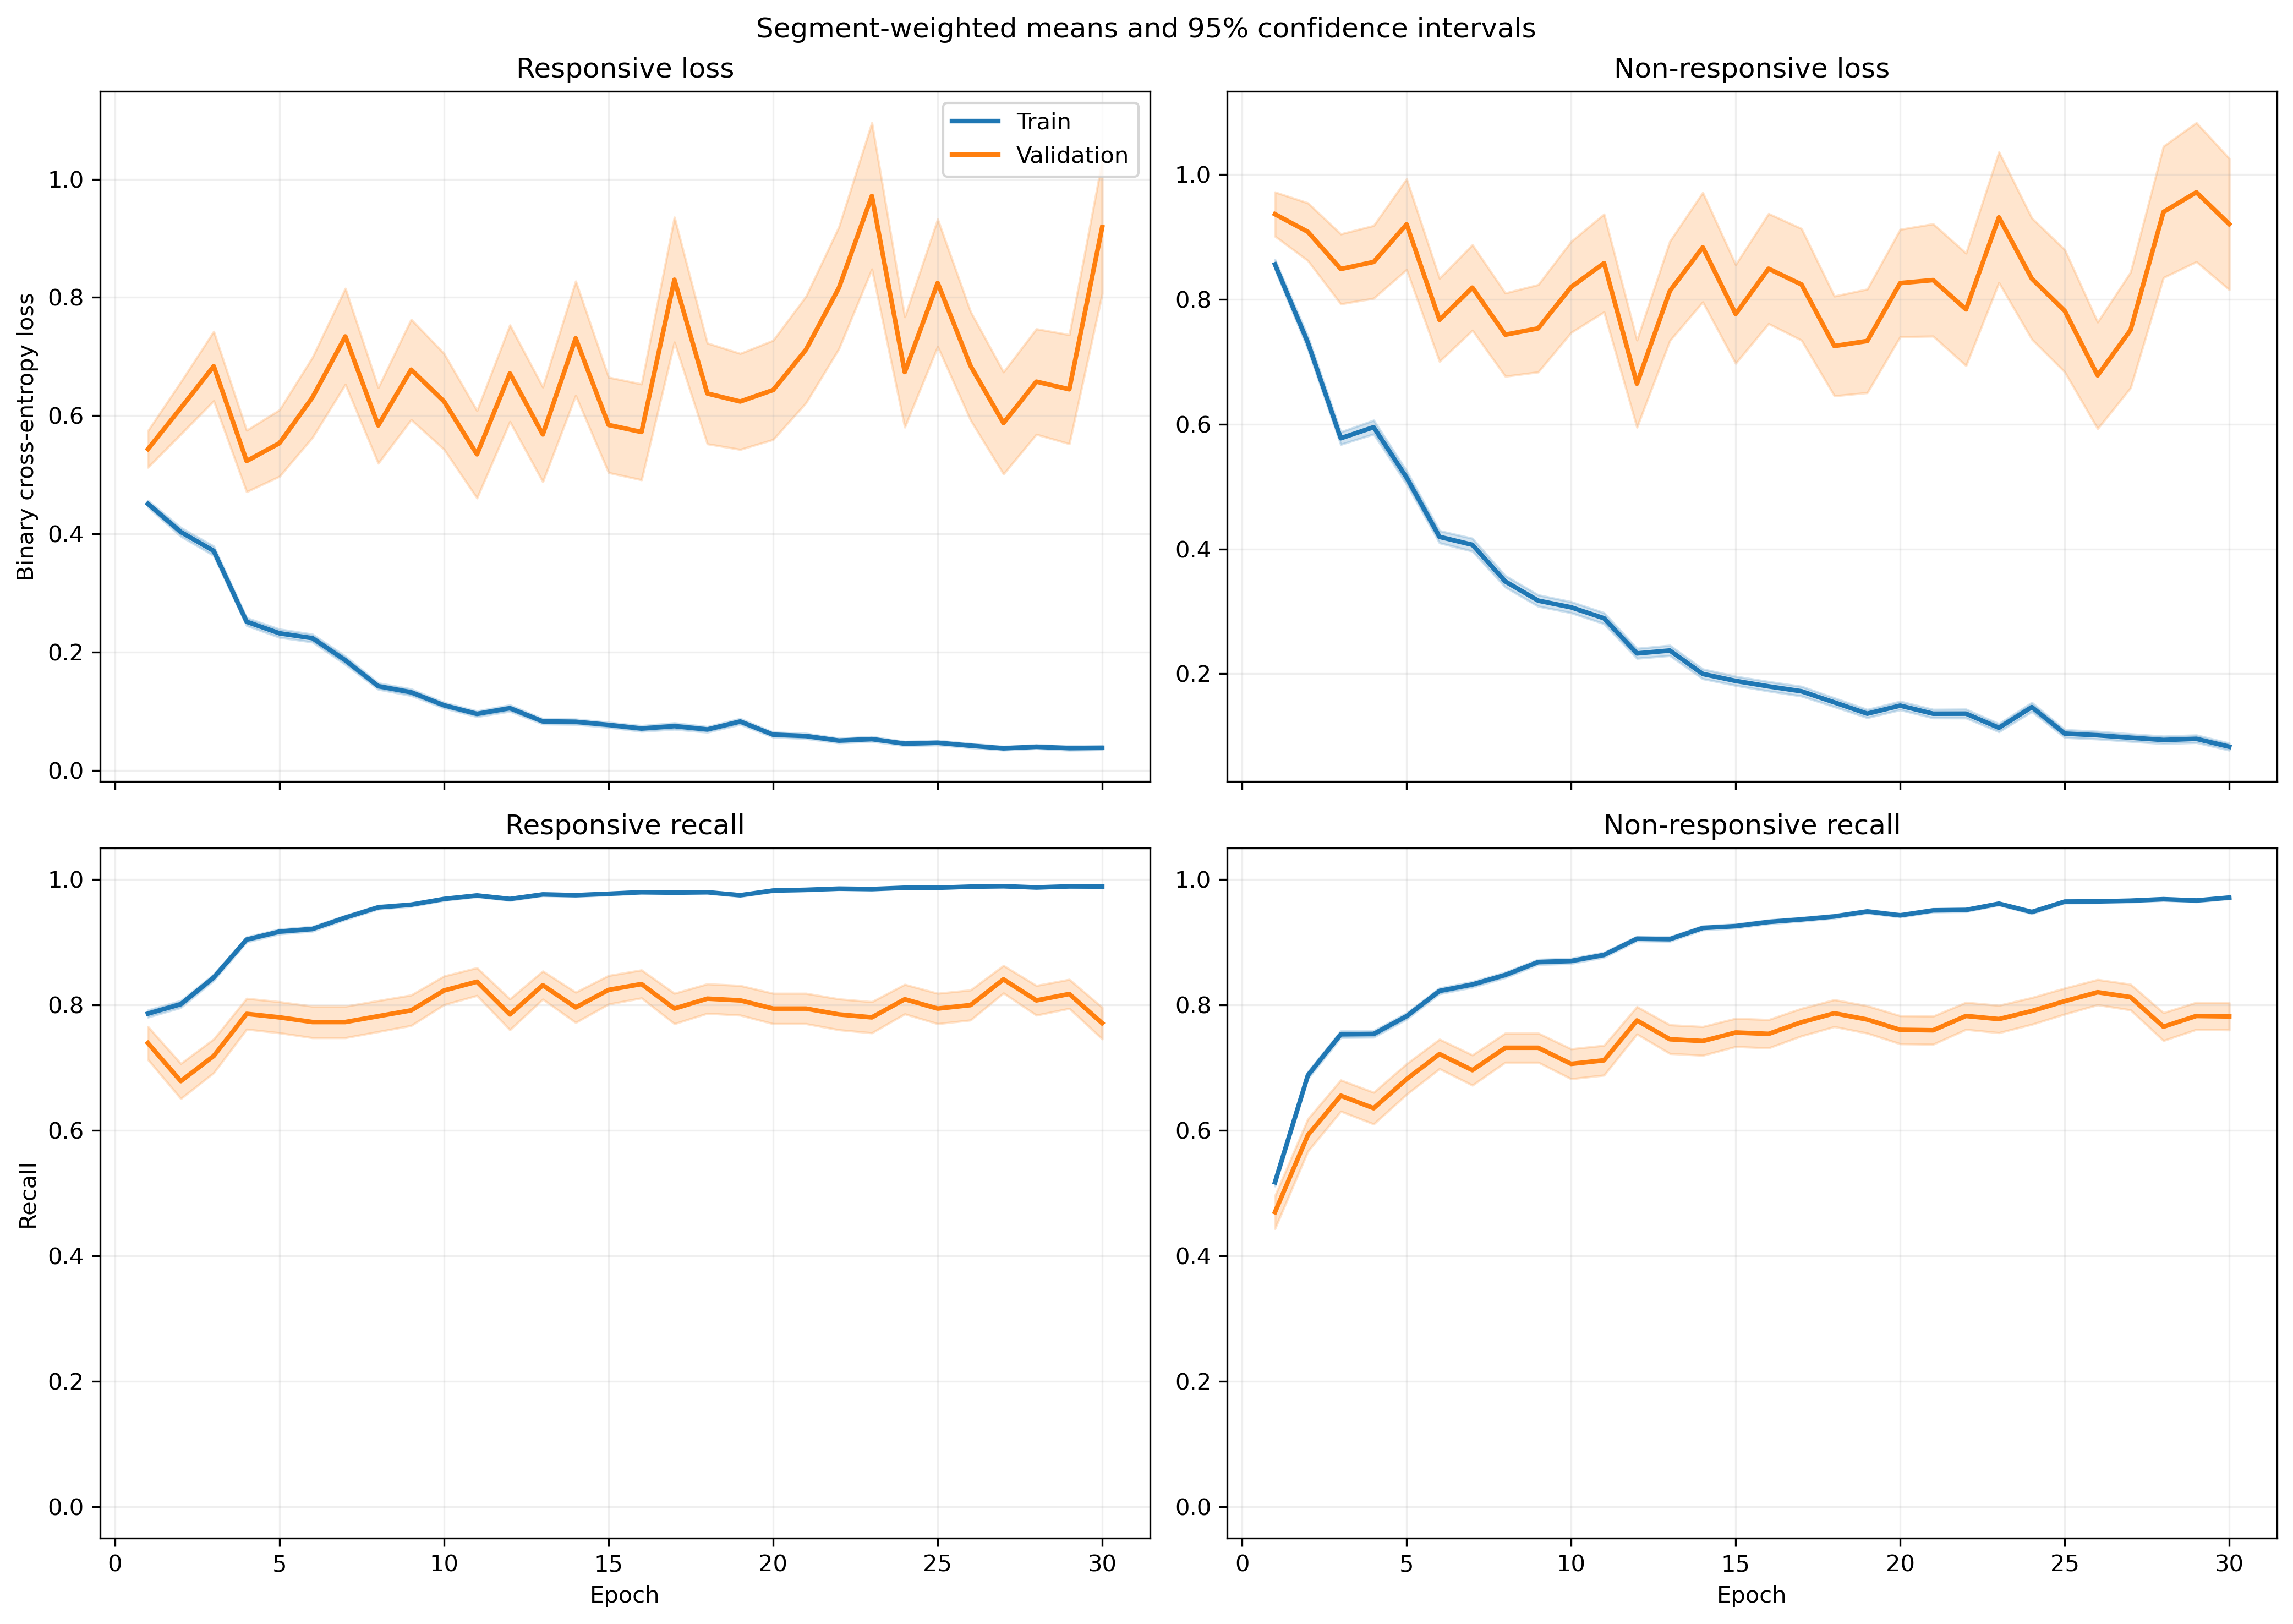

Values plotted in this chart, from the file beside it:
fold, epoch, split, r_loss, r_loss_count, r_loss_sum, r_loss_sum_sq, r_recall, r_recall_count, r_recall_sum, r_recall_sum_sq, nr_loss, nr_loss_count, nr_loss_sum, nr_loss_sum_sq, nr_recall, nr_recall_count, nr_recall_sum, nr_recall_sum_sq
1, 1, train, 0.4139, 1063, 440, 298.9, 0.8222, 1063, 874.0, 874.0, 0.9267, 1401, 1298, 1673, 0.4411, 1401, 618.0, 618.0
1, 1, validation, 0.1496, 10, 1.496, 0.3102, 1.0, 10, 10.0, 10.0, , 0, 0.0, 0.0, , 0, 0.0, 0.0
1, 2, train, 0.375, 1063, 398.6, 479.9, 0.8222, 1063, 874.0, 874.0, 0.7602, 1401, 1065, 2084, 0.7038, 1401, 986.0, 986.0
1, 2, validation, 0.05312, 10, 0.5312, 0.04918, 1.0, 10, 10.0, 10.0, , 0, 0.0, 0.0, , 0, 0.0, 0.0
1, 3, train, 0.3515, 1063, 373.7, 488.4, 0.857, 1063, 911.0, 911.0, 0.5499, 1401, 770.4, 1396, 0.7659, 1401, 1073, 1073
1, 3, validation, 0.07077, 10, 0.7077, 0.09694, 1.0, 10, 10.0, 10.0, , 0, 0.0, 0.0, , 0, 0.0, 0.0
1, 4, train, 0.2587, 1063, 275, 327.2, 0.905, 1063, 962.0, 962.0, 0.543, 1401, 760.7, 1464, 0.7687, 1401, 1077, 1077
1, 4, validation, 0.05105, 10, 0.5105, 0.05418, 1.0, 10, 10.0, 10.0, , 0, 0.0, 0.0, , 0, 0.0, 0.0
1, 5, train, 0.1991, 1063, 211.7, 237.6, 0.9247, 1063, 983.0, 983.0, 0.5983, 1401, 838.2, 1671, 0.7316, 1401, 1025, 1025
1, 5, validation, 0.05124, 10, 0.5124, 0.0721, 1.0, 10, 10.0, 10.0, , 0, 0.0, 0.0, , 0, 0.0, 0.0
1, 6, train, 0.2903, 1063, 308.6, 342.3, 0.8965, 1063, 953.0, 953.0, 0.2734, 1401, 383, 557.9, 0.8779, 1401, 1230, 1230
1, 6, validation, 0.1306, 10, 1.306, 0.8397, 0.9, 10, 9.0, 9.0, , 0, 0.0, 0.0, , 0, 0.0, 0.0
1, 7, train, 0.1001, 1063, 106.4, 77.05, 0.9849, 1063, 1047, 1047, 0.4928, 1401, 690.4, 1384, 0.7873, 1401, 1103, 1103
1, 7, validation, 0.0138, 10, 0.138, 0.002969, 1.0, 10, 10.0, 10.0, , 0, 0.0, 0.0, , 0, 0.0, 0.0
1, 8, train, 0.1391, 1063, 147.9, 212.3, 0.952, 1063, 1012, 1012, 0.2812, 1401, 394, 816.4, 0.8744, 1401, 1225, 1225
1, 8, validation, 0.02219, 10, 0.2219, 0.01235, 1.0, 10, 10.0, 10.0, , 0, 0.0, 0.0, , 0, 0.0, 0.0
1, 9, train, 0.1193, 1063, 126.8, 162.2, 0.9671, 1063, 1028, 1028, 0.2348, 1401, 329, 636.4, 0.8994, 1401, 1260, 1260
1, 9, validation, 0.02788, 10, 0.2788, 0.02479, 1.0, 10, 10.0, 10.0, , 0, 0.0, 0.0, , 0, 0.0, 0.0
1, 10, train, 0.1166, 1063, 123.9, 105, 0.9624, 1063, 1023, 1023, 0.309, 1401, 432.9, 722.5, 0.868, 1401, 1216, 1216
1, 10, validation, 0.04812, 10, 0.4812, 0.07536, 1.0, 10, 10.0, 10.0, , 0, 0.0, 0.0, , 0, 0.0, 0.0
1, 11, train, 0.1078, 1063, 114.6, 111.9, 0.9784, 1063, 1040, 1040, 0.2897, 1401, 405.8, 683.7, 0.863, 1401, 1209, 1209
1, 11, validation, 0.02737, 10, 0.2737, 0.01802, 1.0, 10, 10.0, 10.0, , 0, 0.0, 0.0, , 0, 0.0, 0.0
1, 12, train, 0.06383, 1063, 67.85, 59.77, 0.984, 1063, 1046, 1046, 0.3455, 1401, 484, 1003, 0.8572, 1401, 1201, 1201
1, 12, validation, 0.03875, 10, 0.3875, 0.06153, 1.0, 10, 10.0, 10.0, , 0, 0.0, 0.0, , 0, 0.0, 0.0
1, 13, train, 0.0734, 1063, 78.03, 130.2, 0.9802, 1063, 1042, 1042, 0.184, 1401, 257.8, 649.9, 0.9308, 1401, 1304, 1304
1, 13, validation, 0.004993, 10, 0.04993, 0.0006729, 1.0, 10, 10.0, 10.0, , 0, 0.0, 0.0, , 0, 0.0, 0.0
1, 14, train, 0.07179, 1063, 76.31, 104, 0.9774, 1063, 1039, 1039, 0.2008, 1401, 281.3, 663.5, 0.9179, 1401, 1286, 1286
1, 14, validation, 0.03755, 10, 0.3755, 0.1013, 1.0, 10, 10.0, 10.0, , 0, 0.0, 0.0, , 0, 0.0, 0.0
1, 15, train, 0.1019, 1063, 108.3, 207.9, 0.9605, 1063, 1021, 1021, 0.1168, 1401, 163.7, 482.7, 0.9607, 1401, 1346, 1346
1, 15, validation, 0.005806, 10, 0.05806, 0.001132, 1.0, 10, 10.0, 10.0, , 0, 0.0, 0.0, , 0, 0.0, 0.0
1, 16, train, 0.08632, 1063, 91.76, 192.5, 0.9737, 1063, 1035, 1035, 0.1563, 1401, 219, 538.1, 0.9458, 1401, 1325, 1325
1, 16, validation, 0.008716, 10, 0.08716, 0.001388, 1.0, 10, 10.0, 10.0, , 0, 0.0, 0.0, , 0, 0.0, 0.0
1, 17, train, 0.09113, 1063, 96.88, 289.9, 0.9755, 1063, 1037, 1037, 0.1728, 1401, 242.1, 645.1, 0.9322, 1401, 1306, 1306
1, 17, validation, 0.002775, 10, 0.02775, 0.0001578, 1.0, 10, 10.0, 10.0, , 0, 0.0, 0.0, , 0, 0.0, 0.0
1, 18, train, 0.0485, 1063, 51.56, 50.32, 0.984, 1063, 1046, 1046, 0.1335, 1401, 187, 357, 0.9493, 1401, 1330, 1330
1, 18, validation, 0.01013, 10, 0.1013, 0.002936, 1.0, 10, 10.0, 10.0, , 0, 0.0, 0.0, , 0, 0.0, 0.0
1, 19, train, 0.04841, 1063, 51.46, 79.77, 0.9821, 1063, 1044, 1044, 0.1266, 1401, 177.4, 501.5, 0.9593, 1401, 1344, 1344
1, 19, validation, 0.02488, 10, 0.2488, 0.04486, 1.0, 10, 10.0, 10.0, , 0, 0.0, 0.0, , 0, 0.0, 0.0
1, 20, train, 0.04242, 1063, 45.09, 49.93, 0.9868, 1063, 1049, 1049, 0.1506, 1401, 210.9, 527.6, 0.9472, 1401, 1327, 1327
1, 20, validation, 0.0117, 10, 0.117, 0.005158, 1.0, 10, 10.0, 10.0, , 0, 0.0, 0.0, , 0, 0.0, 0.0
1, 21, train, 0.07315, 1063, 77.76, 167.2, 0.9755, 1063, 1037, 1037, 0.196, 1401, 274.5, 788.5, 0.9308, 1401, 1304, 1304
1, 21, validation, 0.002865, 10, 0.02865, 0.0002662, 1.0, 10, 10.0, 10.0, , 0, 0.0, 0.0, , 0, 0.0, 0.0
1, 22, train, 0.01921, 1063, 20.42, 26.35, 0.9972, 1063, 1060, 1060, 0.2811, 1401, 393.9, 954.4, 0.8901, 1401, 1247, 1247
1, 22, validation, 0.003459, 10, 0.03459, 0.0004169, 1.0, 10, 10.0, 10.0, , 0, 0.0, 0.0, , 0, 0.0, 0.0
1, 23, train, 0.04158, 1063, 44.2, 79.59, 0.9897, 1063, 1052, 1052, 0.08095, 1401, 113.4, 305.1, 0.9707, 1401, 1360, 1360
1, 23, validation, 0.008678, 10, 0.08678, 0.004175, 1.0, 10, 10.0, 10.0, , 0, 0.0, 0.0, , 0, 0.0, 0.0
1, 24, train, 0.02013, 1063, 21.4, 41.61, 0.9962, 1063, 1059, 1059, 0.2247, 1401, 314.8, 899.8, 0.9158, 1401, 1283, 1283
1, 24, validation, 0.003887, 10, 0.03887, 0.0007716, 1.0, 10, 10.0, 10.0, , 0, 0.0, 0.0, , 0, 0.0, 0.0
1, 25, train, 0.04454, 1063, 47.34, 74.75, 0.9859, 1063, 1048, 1048, 0.08389, 1401, 117.5, 394.3, 0.9722, 1401, 1362, 1362
1, 25, validation, 0.004316, 10, 0.04316, 0.001205, 1.0, 10, 10.0, 10.0, , 0, 0.0, 0.0, , 0, 0.0, 0.0
1, 26, train, 0.03157, 1063, 33.56, 79.61, 0.9934, 1063, 1056, 1056, 0.0846, 1401, 118.5, 444.7, 0.9757, 1401, 1367, 1367
1, 26, validation, 0.001712, 10, 0.01712, 0.0001462, 1.0, 10, 10.0, 10.0, , 0, 0.0, 0.0, , 0, 0.0, 0.0
1, 27, train, 0.01334, 1063, 14.18, 8.657, 0.9981, 1063, 1061, 1061, 0.1154, 1401, 161.7, 478.3, 0.9572, 1401, 1341, 1341
1, 27, validation, 0.001202, 10, 0.01202, 3.513020760692598e-05, 1.0, 10, 10.0, 10.0, , 0, 0.0, 0.0, , 0, 0.0, 0.0
1, 28, train, 0.06474, 1063, 68.82, 131, 0.9831, 1063, 1045, 1045, 0.06098, 1401, 85.44, 232.1, 0.9829, 1401, 1377, 1377
1, 28, validation, 0.002619, 10, 0.02619, 0.0002175, 1.0, 10, 10.0, 10.0, , 0, 0.0, 0.0, , 0, 0.0, 0.0
1, 29, train, 0.01664, 1063, 17.69, 17.08, 0.9972, 1063, 1060, 1060, 0.09034, 1401, 126.6, 317.6, 0.9657, 1401, 1353, 1353
1, 29, validation, 0.001817, 10, 0.01817, 8.169384886969056e-05, 1.0, 10, 10.0, 10.0, , 0, 0.0, 0.0, , 0, 0.0, 0.0
1, 30, train, 0.06997, 1063, 74.38, 106.2, 0.9765, 1063, 1038, 1038, 0.06772, 1401, 94.87, 282.5, 0.98, 1401, 1373, 1373
1, 30, validation, 0.007307, 10, 0.07307, 0.004283, 1.0, 10, 10.0, 10.0, , 0, 0.0, 0.0, , 0, 0.0, 0.0
... 1,140 more rows
